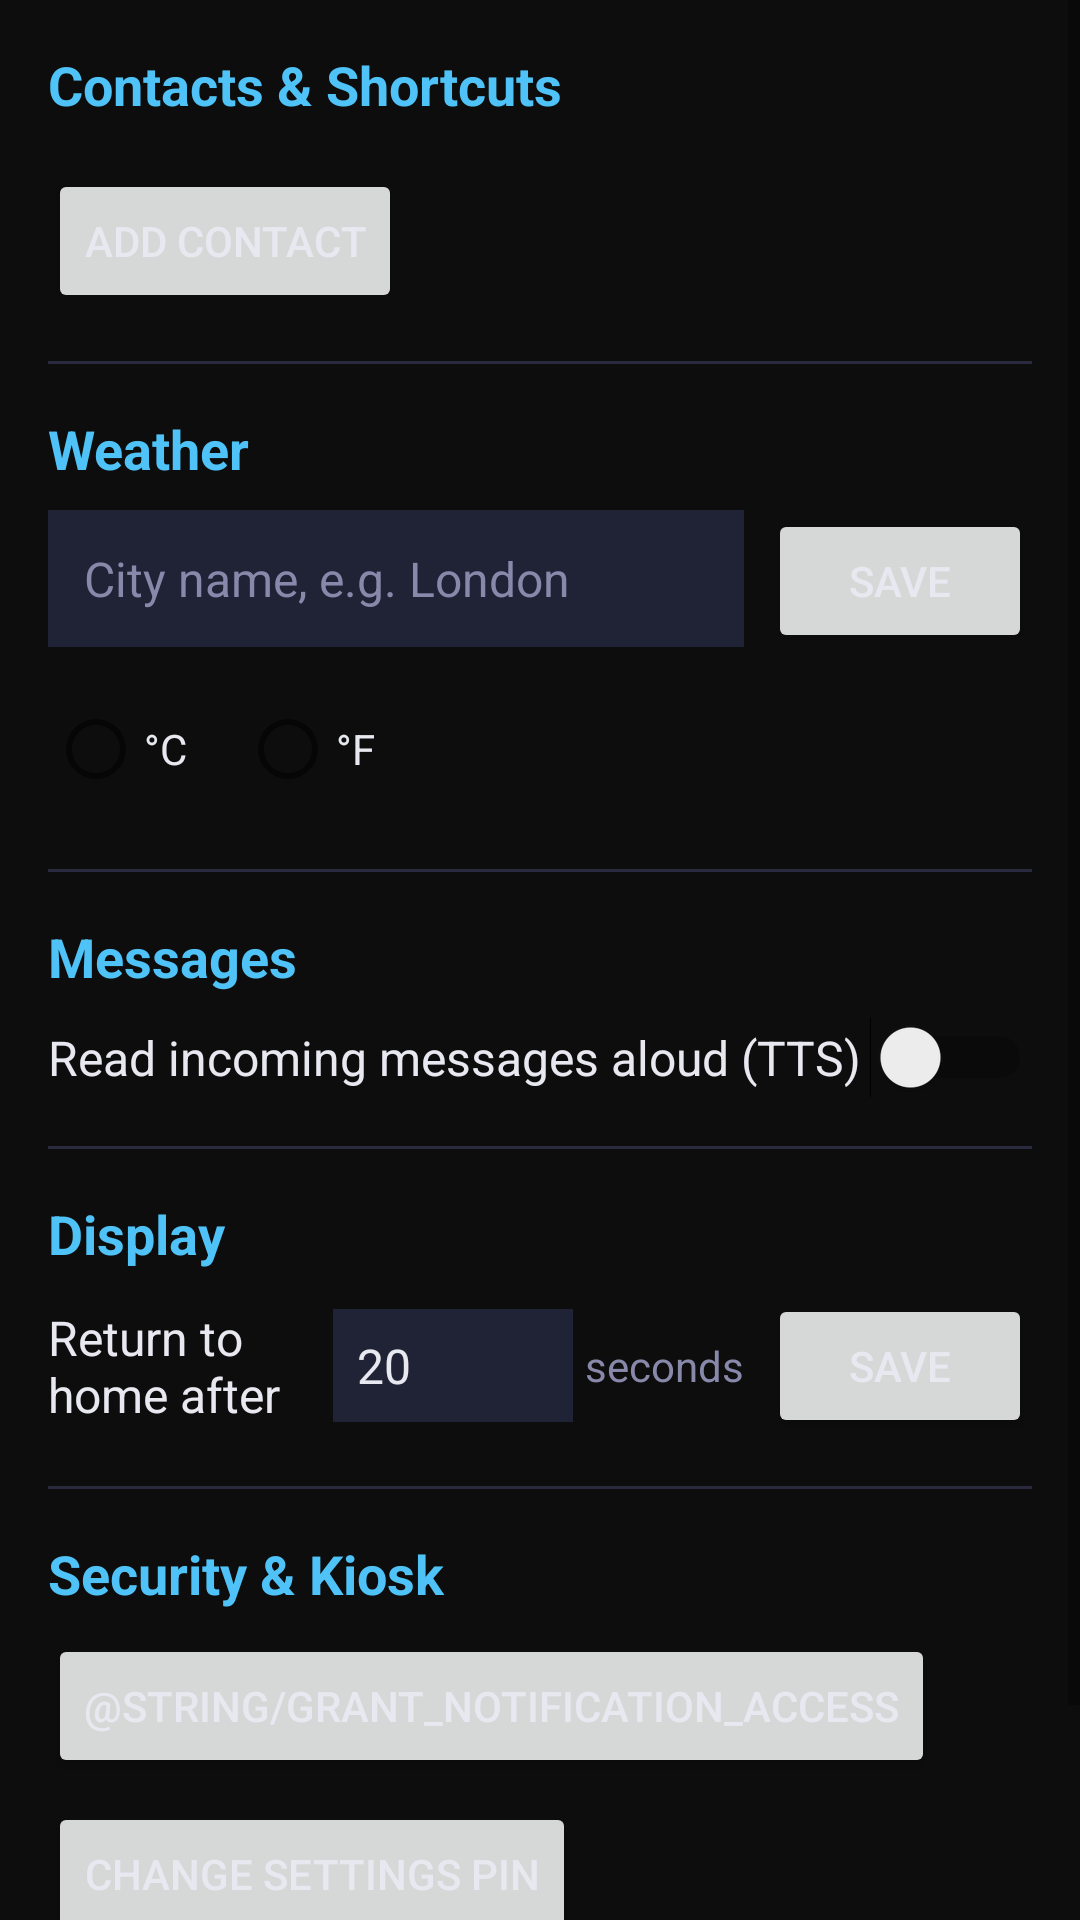

This screen was rendered from an Android layout file. Write that file and the resources it references.
<!-- AndroidManifest.xml: application theme Theme.KitchenDisplay -->
<!-- res/layout/fragment_settings.xml -->
<?xml version="1.0" encoding="utf-8"?>
<ScrollView
    xmlns:android="http://schemas.android.com/apk/res/android"
    android:layout_width="match_parent"
    android:layout_height="match_parent"
    android:background="@color/background">

    <LinearLayout
        android:layout_width="match_parent"
        android:layout_height="wrap_content"
        android:orientation="vertical"
        android:padding="16dp">

        
        <TextView
            android:layout_width="match_parent"
            android:layout_height="wrap_content"
            android:text="@string/section_contacts"
            android:textColor="@color/accent"
            android:textSize="18sp"
            android:textStyle="bold"
            android:paddingBottom="8dp" />

        <LinearLayout
            android:id="@+id/ll_contacts"
            android:layout_width="match_parent"
            android:layout_height="wrap_content"
            android:orientation="vertical" />

        <Button
            android:id="@+id/btn_add_contact"
            android:layout_width="wrap_content"
            android:layout_height="wrap_content"
            android:text="@string/add_contact"
            android:layout_marginTop="8dp" />

        <View
            android:layout_width="match_parent"
            android:layout_height="1dp"
            android:background="@color/divider"
            android:layout_marginVertical="16dp" />

        
        <TextView
            android:layout_width="match_parent"
            android:layout_height="wrap_content"
            android:text="@string/section_weather"
            android:textColor="@color/accent"
            android:textSize="18sp"
            android:textStyle="bold"
            android:paddingBottom="8dp" />

        <LinearLayout
            android:layout_width="match_parent"
            android:layout_height="wrap_content"
            android:orientation="horizontal">

            <EditText
                android:id="@+id/et_weather_location"
                android:layout_width="0dp"
                android:layout_height="wrap_content"
                android:layout_weight="1"
                android:hint="@string/weather_location_hint"
                android:textColor="@color/text_primary"
                android:textColorHint="@color/text_secondary"
                android:background="@color/input_background"
                android:padding="12dp"
                android:textSize="16sp"
                android:inputType="text"
                android:singleLine="true" />

            <Button
                android:id="@+id/btn_save_location"
                android:layout_width="wrap_content"
                android:layout_height="wrap_content"
                android:layout_marginStart="8dp"
                android:text="@string/save" />
        </LinearLayout>

        <RadioGroup
            android:id="@+id/rg_temp_unit"
            android:layout_width="wrap_content"
            android:layout_height="wrap_content"
            android:orientation="horizontal"
            android:layout_marginTop="8dp">

            <RadioButton
                android:id="@+id/rb_celsius"
                android:layout_width="wrap_content"
                android:layout_height="wrap_content"
                android:text="@string/celsius"
                android:textColor="@color/text_primary" />

            <RadioButton
                android:id="@+id/rb_fahrenheit"
                android:layout_width="wrap_content"
                android:layout_height="wrap_content"
                android:text="@string/fahrenheit"
                android:textColor="@color/text_primary"
                android:layout_marginStart="16dp" />
        </RadioGroup>

        <View
            android:layout_width="match_parent"
            android:layout_height="1dp"
            android:background="@color/divider"
            android:layout_marginVertical="16dp" />

        
        <TextView
            android:layout_width="match_parent"
            android:layout_height="wrap_content"
            android:text="@string/section_messages"
            android:textColor="@color/accent"
            android:textSize="18sp"
            android:textStyle="bold"
            android:paddingBottom="8dp" />

        <Switch
            android:id="@+id/switch_read_aloud"
            android:layout_width="match_parent"
            android:layout_height="wrap_content"
            android:text="@string/read_messages_aloud"
            android:textColor="@color/text_primary"
            android:textSize="16sp" />

        <View
            android:layout_width="match_parent"
            android:layout_height="1dp"
            android:background="@color/divider"
            android:layout_marginVertical="16dp" />

        
        <TextView
            android:layout_width="match_parent"
            android:layout_height="wrap_content"
            android:text="@string/section_display"
            android:textColor="@color/accent"
            android:textSize="18sp"
            android:textStyle="bold"
            android:paddingBottom="8dp" />

        <LinearLayout
            android:layout_width="match_parent"
            android:layout_height="wrap_content"
            android:orientation="horizontal"
            android:gravity="center_vertical">

            <TextView
                android:layout_width="0dp"
                android:layout_height="wrap_content"
                android:layout_weight="1"
                android:text="@string/idle_timeout_label"
                android:textColor="@color/text_primary"
                android:textSize="16sp" />

            <EditText
                android:id="@+id/et_idle_timeout"
                android:layout_width="80dp"
                android:layout_height="wrap_content"
                android:text="20"
                android:textColor="@color/text_primary"
                android:background="@color/input_background"
                android:padding="8dp"
                android:textSize="16sp"
                android:inputType="number"
                android:singleLine="true" />

            <TextView
                android:layout_width="wrap_content"
                android:layout_height="wrap_content"
                android:text="@string/seconds"
                android:textColor="@color/text_secondary"
                android:textSize="14sp"
                android:layout_marginStart="4dp" />

            <Button
                android:id="@+id/btn_save_idle_timeout"
                android:layout_width="wrap_content"
                android:layout_height="wrap_content"
                android:layout_marginStart="8dp"
                android:text="@string/save" />
        </LinearLayout>

        <View
            android:layout_width="match_parent"
            android:layout_height="1dp"
            android:background="@color/divider"
            android:layout_marginVertical="16dp" />

        
        <TextView
            android:layout_width="match_parent"
            android:layout_height="wrap_content"
            android:text="@string/section_security"
            android:textColor="@color/accent"
            android:textSize="18sp"
            android:textStyle="bold"
            android:paddingBottom="8dp" />

        <Button
            android:id="@+id/btn_notification_access"
            android:layout_width="wrap_content"
            android:layout_height="wrap_content"
            android:text="@string/grant_notification_access"
            android:layout_marginBottom="8dp" />

        <Button
            android:id="@+id/btn_change_pin"
            android:layout_width="wrap_content"
            android:layout_height="wrap_content"
            android:text="@string/change_pin"
            android:layout_marginBottom="8dp" />

        <Button
            android:id="@+id/btn_exit_kiosk"
            android:layout_width="wrap_content"
            android:layout_height="wrap_content"
            android:text="@string/exit_kiosk"
            android:backgroundTint="@color/recording_red" />

    </LinearLayout>
</ScrollView>
<!-- resources referenced by this layout -->
<resources>
  <color name="accent">#4FC3F7</color>
  <color name="background">#0D0D0D</color>
  <color name="divider">#2A2A3E</color>
  <color name="input_background">#1F2335</color>
  <color name="recording_red">#F44336</color>
  <color name="text_primary">#E8E8F0</color>
  <color name="text_secondary">#8888AA</color>
  <string name="add_contact">Add Contact</string>
  <string name="celsius">°C</string>
  <string name="change_pin">Change Settings PIN</string>
  <string name="exit_kiosk">Exit Kiosk Mode</string>
  <string name="fahrenheit">°F</string>
  <string name="idle_timeout_label">Return to home after</string>
  <string name="read_messages_aloud">Read incoming messages aloud (TTS)</string>
  <string name="save">Save</string>
  <string name="seconds">seconds</string>
  <string name="section_contacts">Contacts &amp; Shortcuts</string>
  <string name="section_display">Display</string>
  <string name="section_messages">Messages</string>
  <string name="section_security">Security &amp; Kiosk</string>
  <string name="section_weather">Weather</string>
  <string name="weather_location_hint">City name, e.g. London</string>
  <style name="Theme.KitchenDisplay" parent="Theme.MaterialComponents.DayNight.NoActionBar">
          <item name="colorPrimary">@color/accent</item>
          <item name="colorPrimaryVariant">@color/surface</item>
          <item name="colorOnPrimary">@color/background</item>
          <item name="colorSecondary">@color/button_default</item>
          <item name="colorOnSecondary">@color/white</item>
          <item name="android:windowBackground">@color/background</item>
          <item name="android:statusBarColor">@color/nav_background</item>
          <item name="android:navigationBarColor">@color/nav_background</item>
          <item name="android:textColor">@color/text_primary</item>
          <item name="android:windowFullscreen">true</item>
      </style>
  <color name="surface">#1A1A2E</color>
  <color name="button_default">#2979FF</color>
  <color name="white">#FFFFFFFF</color>
  <color name="nav_background">#16213E</color>
</resources>
